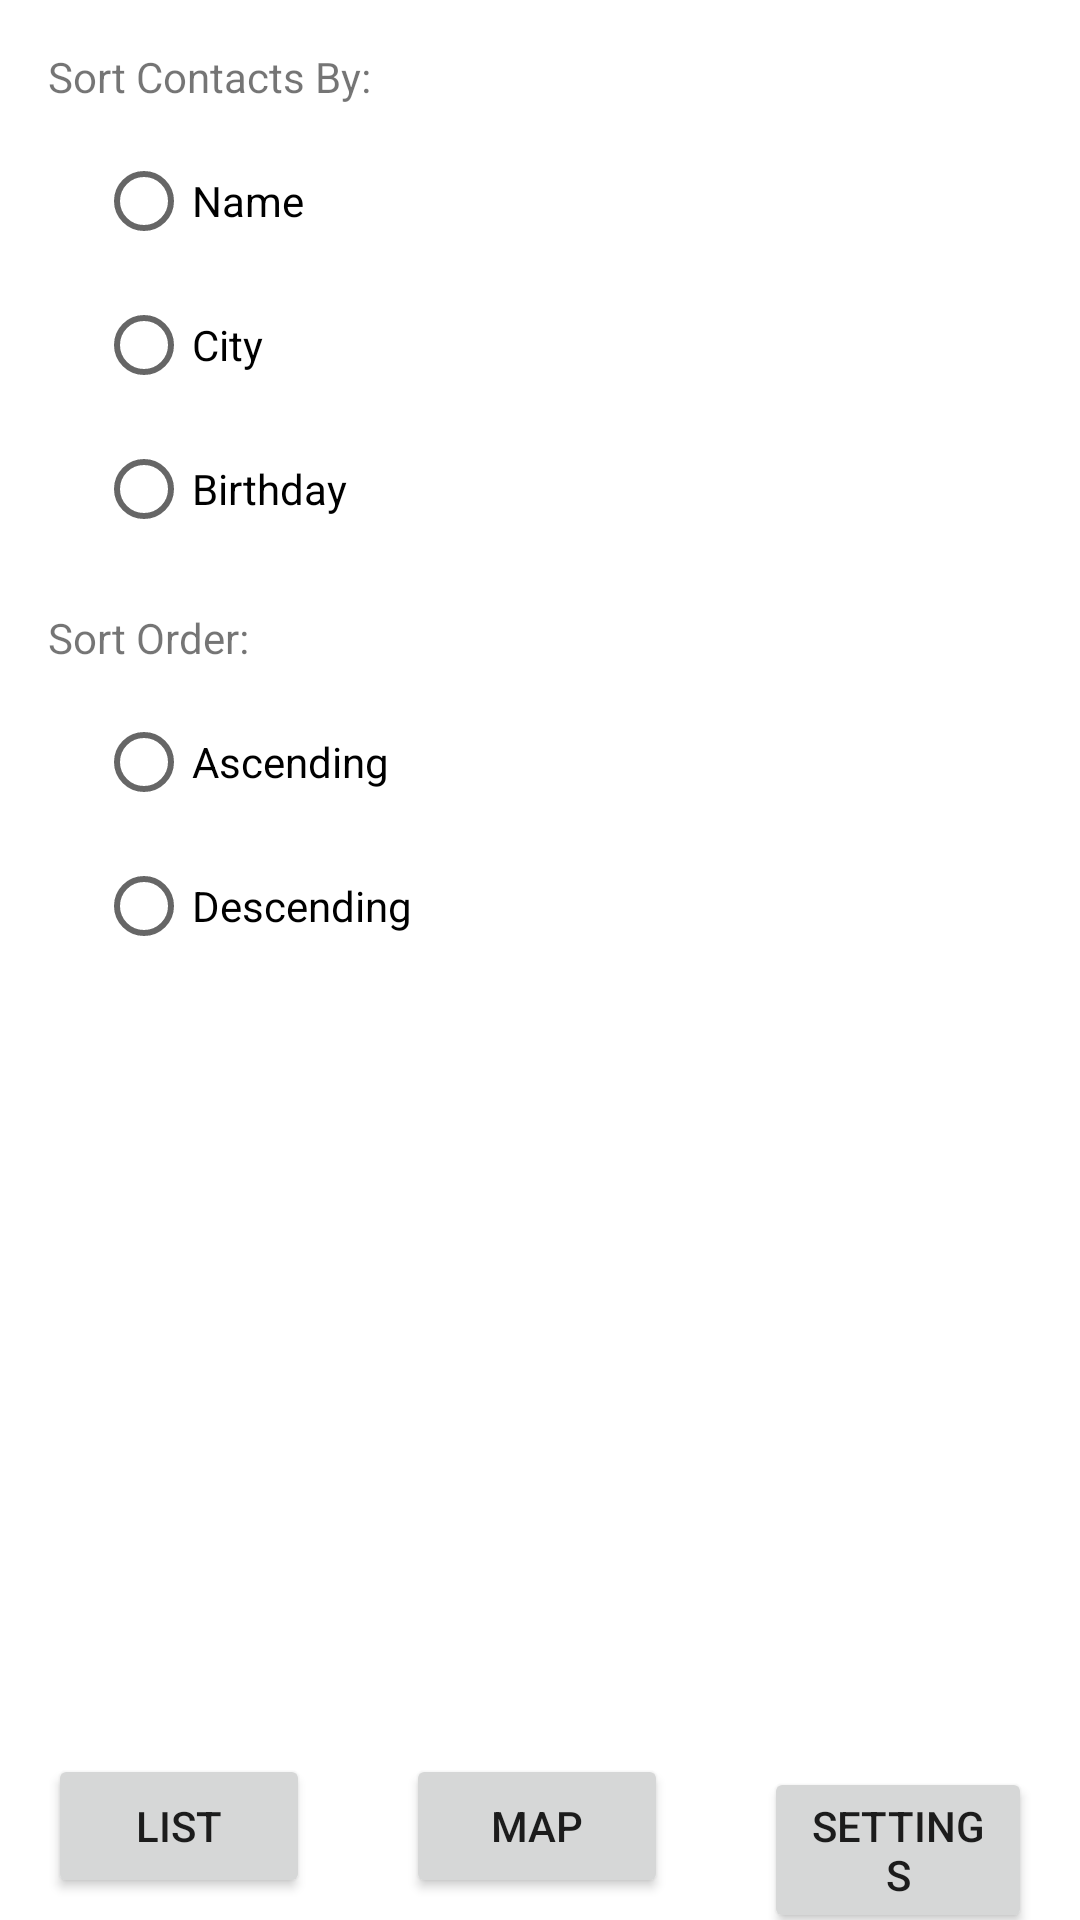

Reconstruct the res/layout file that produces this screen, plus the resources it refers to.
<!-- AndroidManifest.xml: application theme Theme.MyContactList -->
<!-- res/layout/activity_contact_settings.xml -->
<?xml version="1.0" encoding="utf-8"?>
<androidx.constraintlayout.widget.ConstraintLayout xmlns:android="http://schemas.android.com/apk/res/android"
    xmlns:app="http://schemas.android.com/apk/res-auto"
    xmlns:tools="http://schemas.android.com/tools"
    android:layout_width="match_parent"
    android:layout_height="match_parent"
    tools:context=".ContactSettingsActivity">

    <LinearLayout
        android:id="@+id/linearLayout2"
        android:layout_width="0dp"
        android:layout_height="wrap_content"
        android:background="@color/navbar_background"
        android:orientation="horizontal"
        app:layout_constraintBottom_toBottomOf="parent"
        app:layout_constraintEnd_toEndOf="parent"
        app:layout_constraintStart_toStartOf="parent">

        <Button
            android:id="@+id/buttonList"
            android:layout_width="wrap_content"
            android:layout_height="wrap_content"
            android:layout_marginStart="16dp"
            android:layout_marginLeft="16dp"
            android:layout_marginEnd="16dp"
            android:layout_marginRight="16dp"
            android:layout_weight="1"
            android:text="List" />

        <Button
            android:id="@+id/buttonMap"
            android:layout_width="wrap_content"
            android:layout_height="wrap_content"
            android:layout_marginStart="16dp"
            android:layout_marginLeft="16dp"
            android:layout_marginEnd="16dp"
            android:layout_marginRight="16dp"
            android:layout_weight="1"
            android:text="Map" />

        <Button
            android:id="@+id/buttonSettings"
            android:layout_width="wrap_content"
            android:layout_height="wrap_content"
            android:layout_marginStart="16dp"
            android:layout_marginLeft="16dp"
            android:layout_marginEnd="16dp"
            android:layout_marginRight="16dp"
            android:layout_weight="1"
            android:text="Settings" />
    </LinearLayout>

    <TextView
        android:id="@+id/textView"
        android:layout_width="wrap_content"
        android:layout_height="wrap_content"
        android:layout_marginStart="16dp"
        android:layout_marginLeft="16dp"
        android:layout_marginTop="16dp"
        android:text="Sort Contacts By:"
        app:layout_constraintStart_toStartOf="parent"
        app:layout_constraintTop_toTopOf="parent" />

    <RadioGroup
        android:id="@+id/radioGroupSortBy"
        android:layout_width="wrap_content"
        android:layout_height="wrap_content"
        android:layout_marginStart="32dp"
        android:layout_marginLeft="32dp"
        android:layout_marginTop="8dp"
        app:layout_constraintStart_toStartOf="parent"
        app:layout_constraintTop_toBottomOf="@+id/textView" >

        <RadioButton
            android:id="@+id/radioName"
            android:layout_width="match_parent"
            android:layout_height="wrap_content"
            android:text="Name" />

        <RadioButton
            android:id="@+id/radioCity"
            android:layout_width="match_parent"
            android:layout_height="wrap_content"
            android:text="City" />

        <RadioButton
            android:id="@+id/radioBirthday"
            android:layout_width="match_parent"
            android:layout_height="wrap_content"
            android:text="Birthday" />
    </RadioGroup>

    <TextView
        android:id="@+id/textView2"
        android:layout_width="wrap_content"
        android:layout_height="wrap_content"
        android:layout_marginStart="16dp"
        android:layout_marginLeft="16dp"
        android:layout_marginTop="16dp"
        android:text="Sort Order:"
        app:layout_constraintStart_toStartOf="parent"
        app:layout_constraintTop_toBottomOf="@+id/radioGroupSortBy" />

    <RadioGroup
        android:id="@+id/radioGroupSortOrder"
        android:layout_width="wrap_content"
        android:layout_height="wrap_content"
        android:layout_marginStart="32dp"
        android:layout_marginLeft="32dp"
        android:layout_marginTop="8dp"
        app:layout_constraintStart_toStartOf="parent"
        app:layout_constraintTop_toBottomOf="@+id/textView2">

        <RadioButton
            android:id="@+id/radioAscending"
            android:layout_width="match_parent"
            android:layout_height="wrap_content"
            android:text="Ascending" />

        <RadioButton
            android:id="@+id/radioDescending"
            android:layout_width="match_parent"
            android:layout_height="wrap_content"
            android:text="Descending" />

    </RadioGroup>

</androidx.constraintlayout.widget.ConstraintLayout>
<!-- resources referenced by this layout -->
<resources>
  <style name="Theme.MyContactList" parent="Theme.MaterialComponents.DayNight.DarkActionBar">
          
          <item name="colorPrimary">@color/purple_500</item>
          <item name="colorPrimaryVariant">@color/purple_700</item>
          <item name="colorOnPrimary">@color/white</item>
          
          <item name="colorSecondary">@color/teal_200</item>
          <item name="colorSecondaryVariant">@color/teal_700</item>
          <item name="colorOnSecondary">@color/black</item>
          
          <item name="android:statusBarColor" tools:targetApi="l">?attr/colorPrimaryVariant</item>
          
      </style>
  <!-- not gathered from this repository: default colours our renderer supplied (Android Studio template values) -->
  <color name="purple_500">#FF6200EE</color>
  <color name="purple_700">#FF3700B3</color>
  <color name="teal_200">#FF03DAC5</color>
  <color name="teal_700">#FF018786</color>
  <color name="black">#FF000000</color>
  <color name="white">#FFFFFFFF</color>
</resources>
